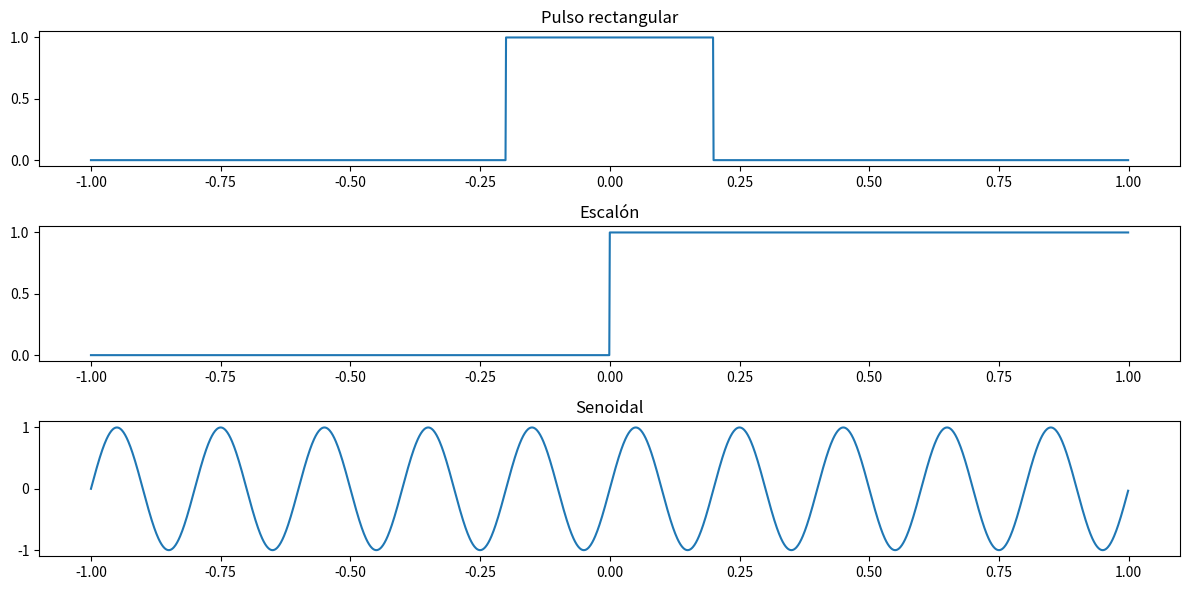
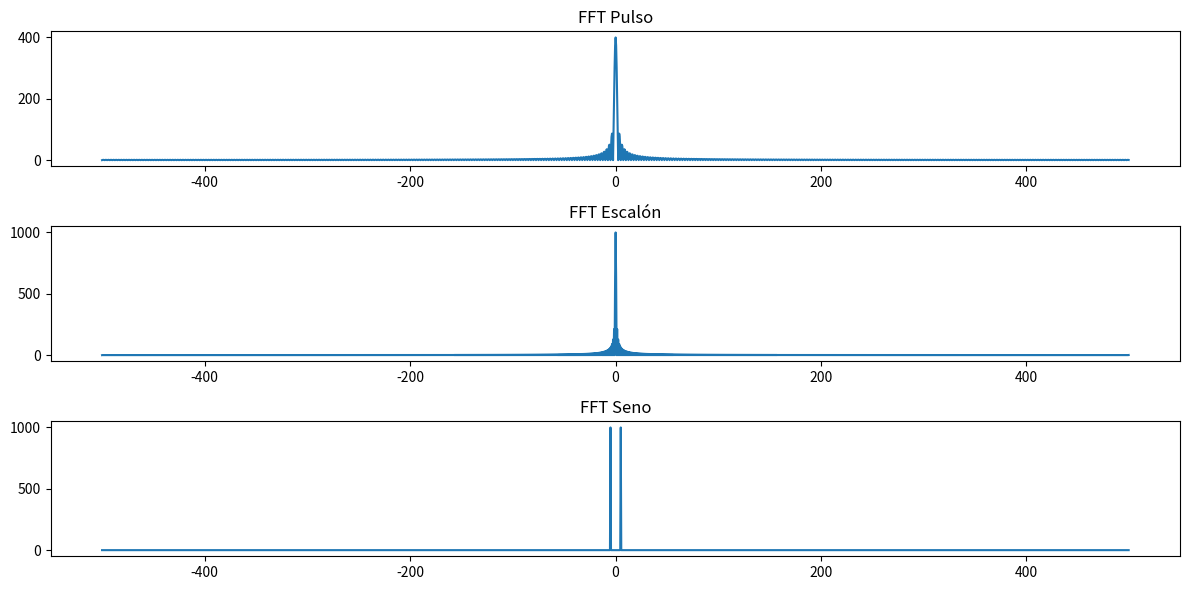
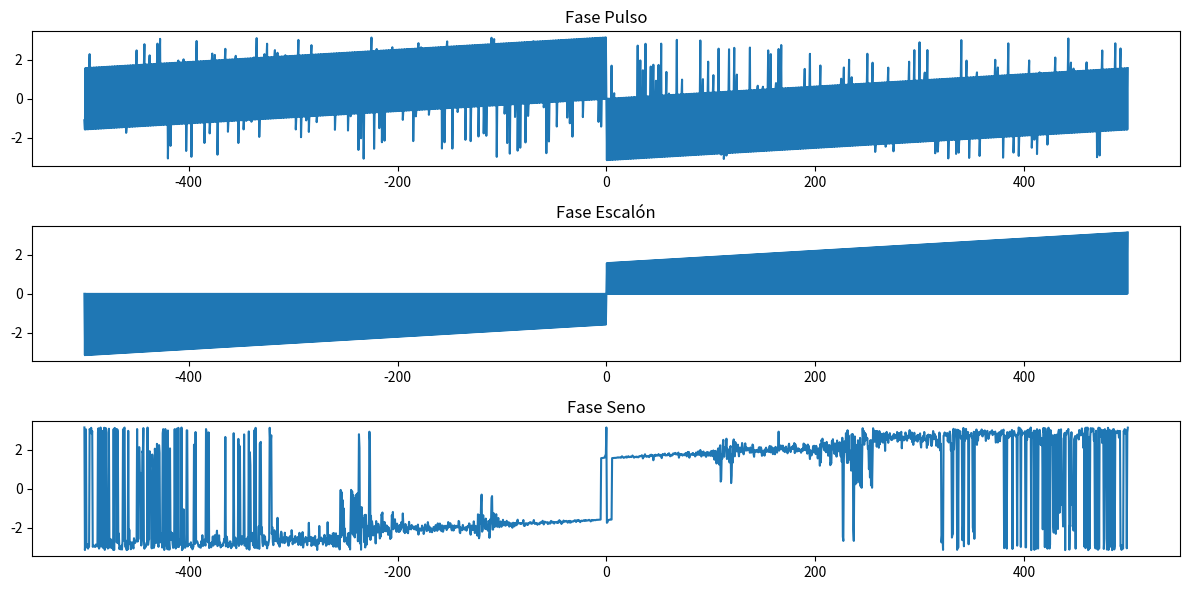
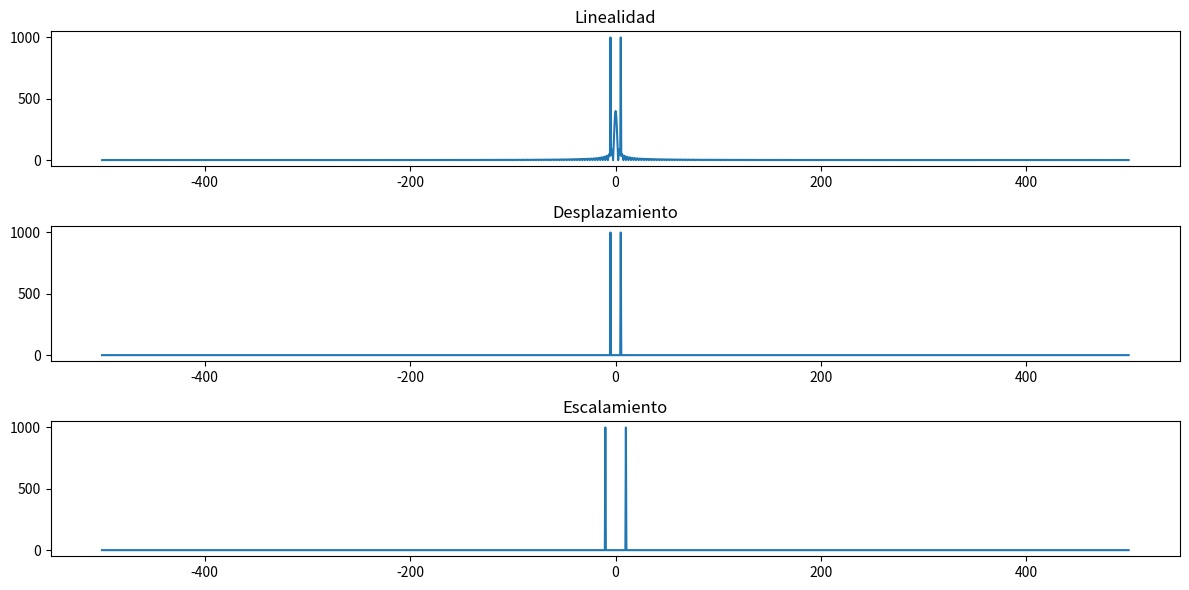

These charts were generated, in order, by the following Python code:
import numpy as np
import matplotlib.pyplot as plt

# TIEMPO
fs = 1000
t = np.arange(-1, 1, 1/fs)

# SEÑALES
rect = np.where(np.abs(t) < 0.2, 1, 0)
step = np.heaviside(t, 1)
sine = np.sin(2*np.pi*5*t)

# FFT
def calc_fft(x):
    X = np.fft.fftshift(np.fft.fft(x))
    f = np.fft.fftshift(np.fft.fftfreq(len(x), 1/fs))
    return f, X

f_rect, X_rect = calc_fft(rect)
f_step, X_step = calc_fft(step)
f_sine, X_sine = calc_fft(sine)

# TIEMPO
plt.figure(figsize=(12,6))
plt.subplot(3,1,1); plt.plot(t,rect); plt.title("Pulso rectangular")
plt.subplot(3,1,2); plt.plot(t,step); plt.title("Escalón")
plt.subplot(3,1,3); plt.plot(t,sine); plt.title("Senoidal")
plt.tight_layout()
plt.show()

# MAGNITUD
plt.figure(figsize=(12,6))
plt.subplot(3,1,1); plt.plot(f_rect,np.abs(X_rect)); plt.title("FFT Pulso")
plt.subplot(3,1,2); plt.plot(f_step,np.abs(X_step)); plt.title("FFT Escalón")
plt.subplot(3,1,3); plt.plot(f_sine,np.abs(X_sine)); plt.title("FFT Seno")
plt.tight_layout()
plt.show()

# FASE
plt.figure(figsize=(12,6))
plt.subplot(3,1,1); plt.plot(f_rect,np.angle(X_rect)); plt.title("Fase Pulso")
plt.subplot(3,1,2); plt.plot(f_step,np.angle(X_step)); plt.title("Fase Escalón")
plt.subplot(3,1,3); plt.plot(f_sine,np.angle(X_sine)); plt.title("Fase Seno")
plt.tight_layout()
plt.show()

# PROPIEDADES
lin = rect + sine
f_lin, X_lin = calc_fft(lin)

shift = np.roll(sine, 200)
f_shift, X_shift = calc_fft(shift)

scale = np.sin(2*np.pi*10*t)
f_scale, X_scale = calc_fft(scale)

plt.figure(figsize=(12,6))
plt.subplot(3,1,1); plt.plot(f_lin,np.abs(X_lin)); plt.title("Linealidad")
plt.subplot(3,1,2); plt.plot(f_shift,np.abs(X_shift)); plt.title("Desplazamiento")
plt.subplot(3,1,3); plt.plot(f_scale,np.abs(X_scale)); plt.title("Escalamiento")
plt.tight_layout()
plt.show()